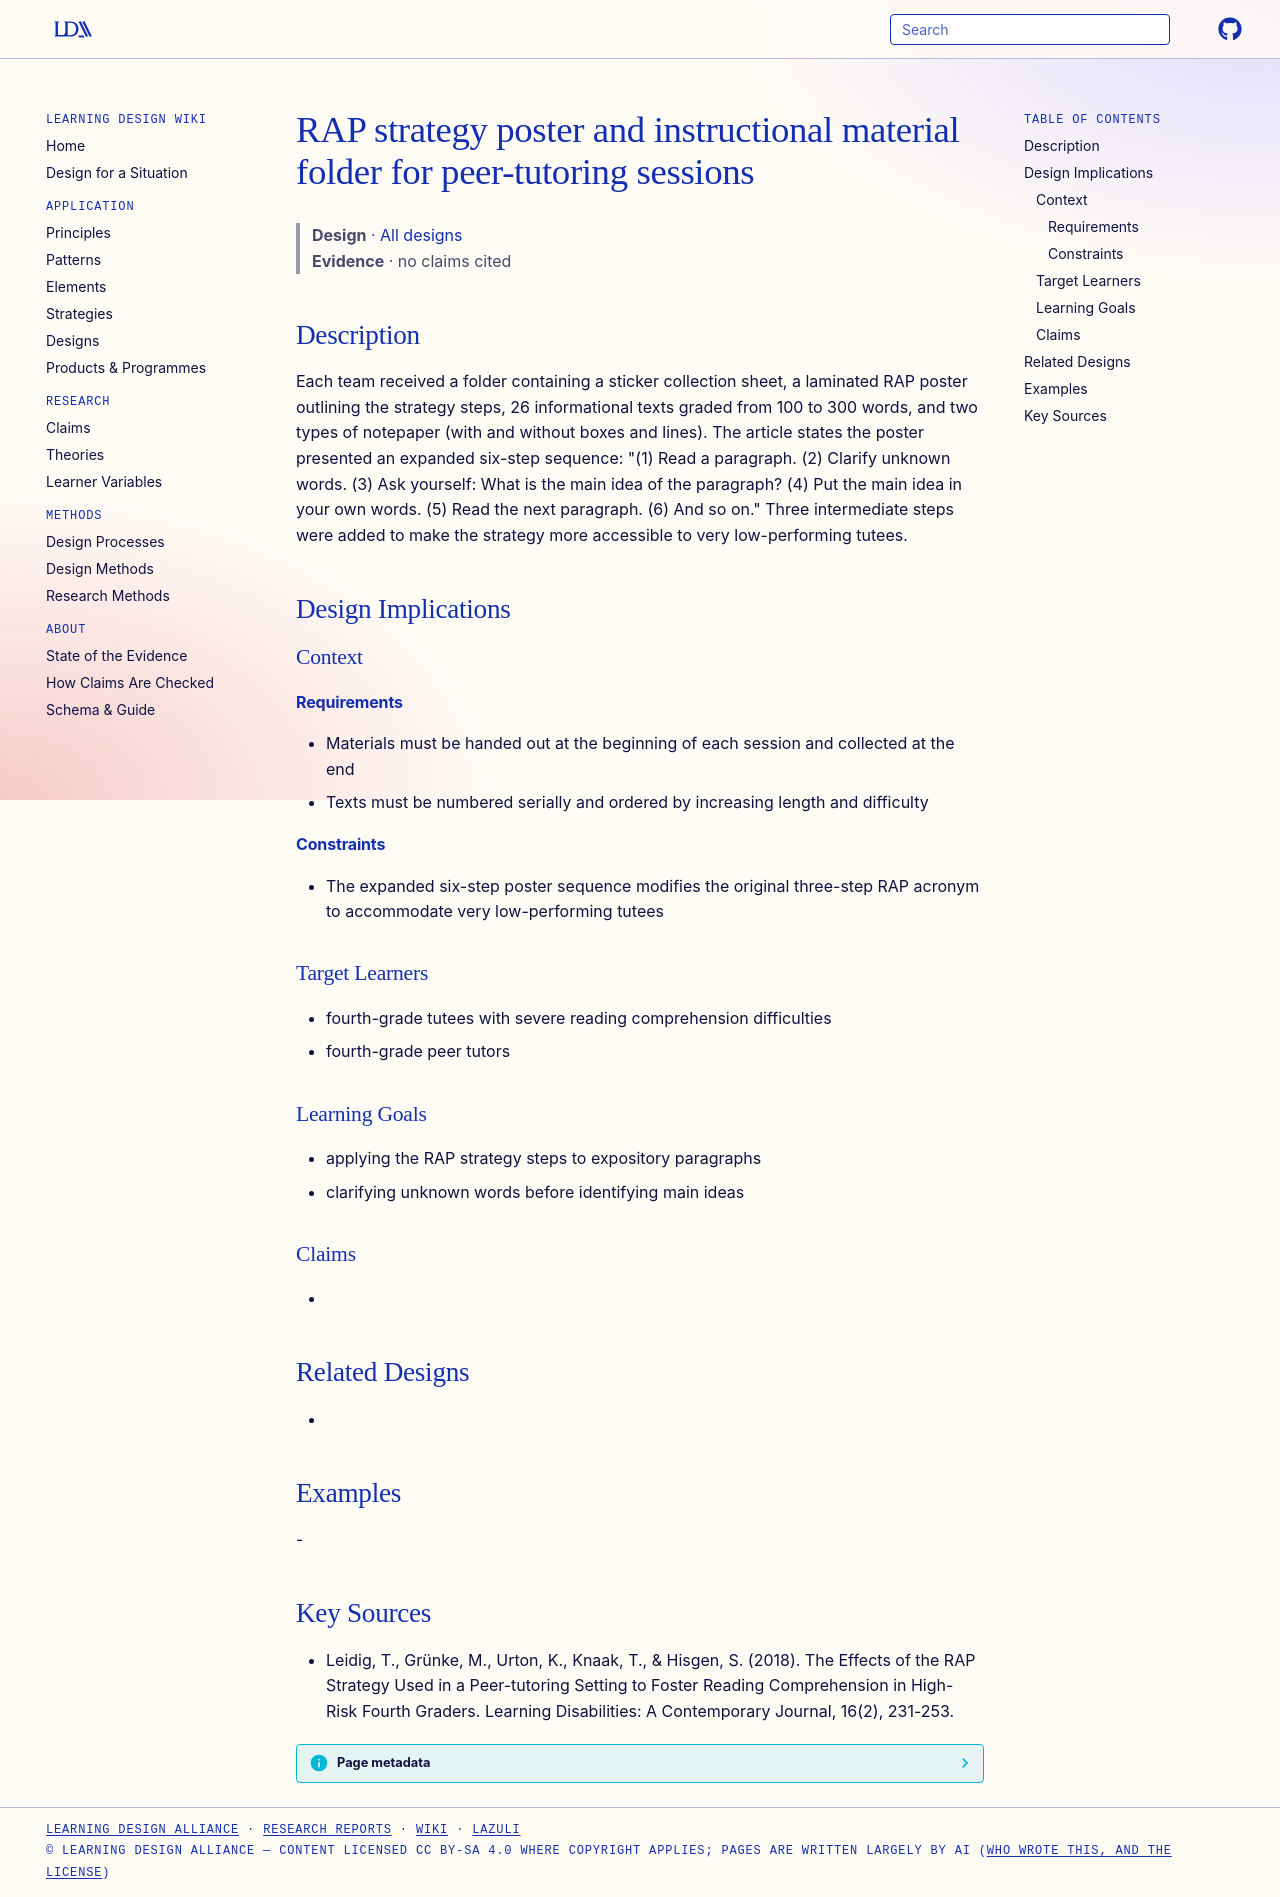

repository: Learning-Design-Alliance/learning-wiki · page: designs/rap-peer-tutoring-material-folder/index.html · generator: mkdocs

---
type: design
id: rap-peer-tutoring-material-folder
title: RAP strategy poster and instructional material folder for peer-tutoring sessions
description: Each team received a folder containing a sticker collection sheet, a laminated RAP poster outlining the strategy steps, 26 informational texts graded from 100 to 300 words, and two types of notepaper (with and without...
status: review
generated:
  by: "process:settle-candidates"
  at: 2026-11-02
sources:
  - id: leidig-2018
    title: "Leidig, T., Grünke, M., Urton, K., Knaak, T., & Hisgen, S. (2018). The Effects of the RAP Strategy Used in a Peer-tutoring Setting to Foster Reading Comprehension in High-Risk Fourth Graders. Learning Disabilities: A Contemporary Journal, 16(2), 231-253."
    author: "Leidig, T., Grünke, M., Urton, K., Knaak, T., & Hisgen, S"
---

# RAP strategy poster and instructional material folder for peer-tutoring sessions

> **Design** · [All designs](index.md)
> **Evidence** · no claims cited

## Description
Each team received a folder containing a sticker collection sheet, a laminated RAP poster outlining the strategy steps, 26 informational texts graded from 100 to 300 words, and two types of notepaper (with and without boxes and lines). The article states the poster presented an expanded six-step sequence: "(1) Read a paragraph. (2) Clarify unknown words. (3) Ask yourself: What is the main idea of the paragraph? (4) Put the main idea in your own words. (5) Read the next paragraph. (6) And so on." Three intermediate steps were added to make the strategy more accessible to very low-performing tutees.

## Design Implications

### Context
#### Requirements
- Materials must be handed out at the beginning of each session and collected at the end
- Texts must be numbered serially and ordered by increasing length and difficulty
#### Constraints
- The expanded six-step poster sequence modifies the original three-step RAP acronym to accommodate very low-performing tutees

### Target Learners
- fourth-grade tutees with severe reading comprehension difficulties
- fourth-grade peer tutors

### Learning Goals
- applying the RAP strategy steps to expository paragraphs
- clarifying unknown words before identifying main ideas

### Claims
- 

## Related Designs
- 

## Examples
-

## Key Sources
- Leidig, T., Grünke, M., Urton, K., Knaak, T., & Hisgen, S. (2018). The Effects of the RAP Strategy Used in a Peer-tutoring Setting to Foster Reading Comprehension in High-Risk Fourth Graders. Learning Disabilities: A Contemporary Journal, 16(2), 231-253.
